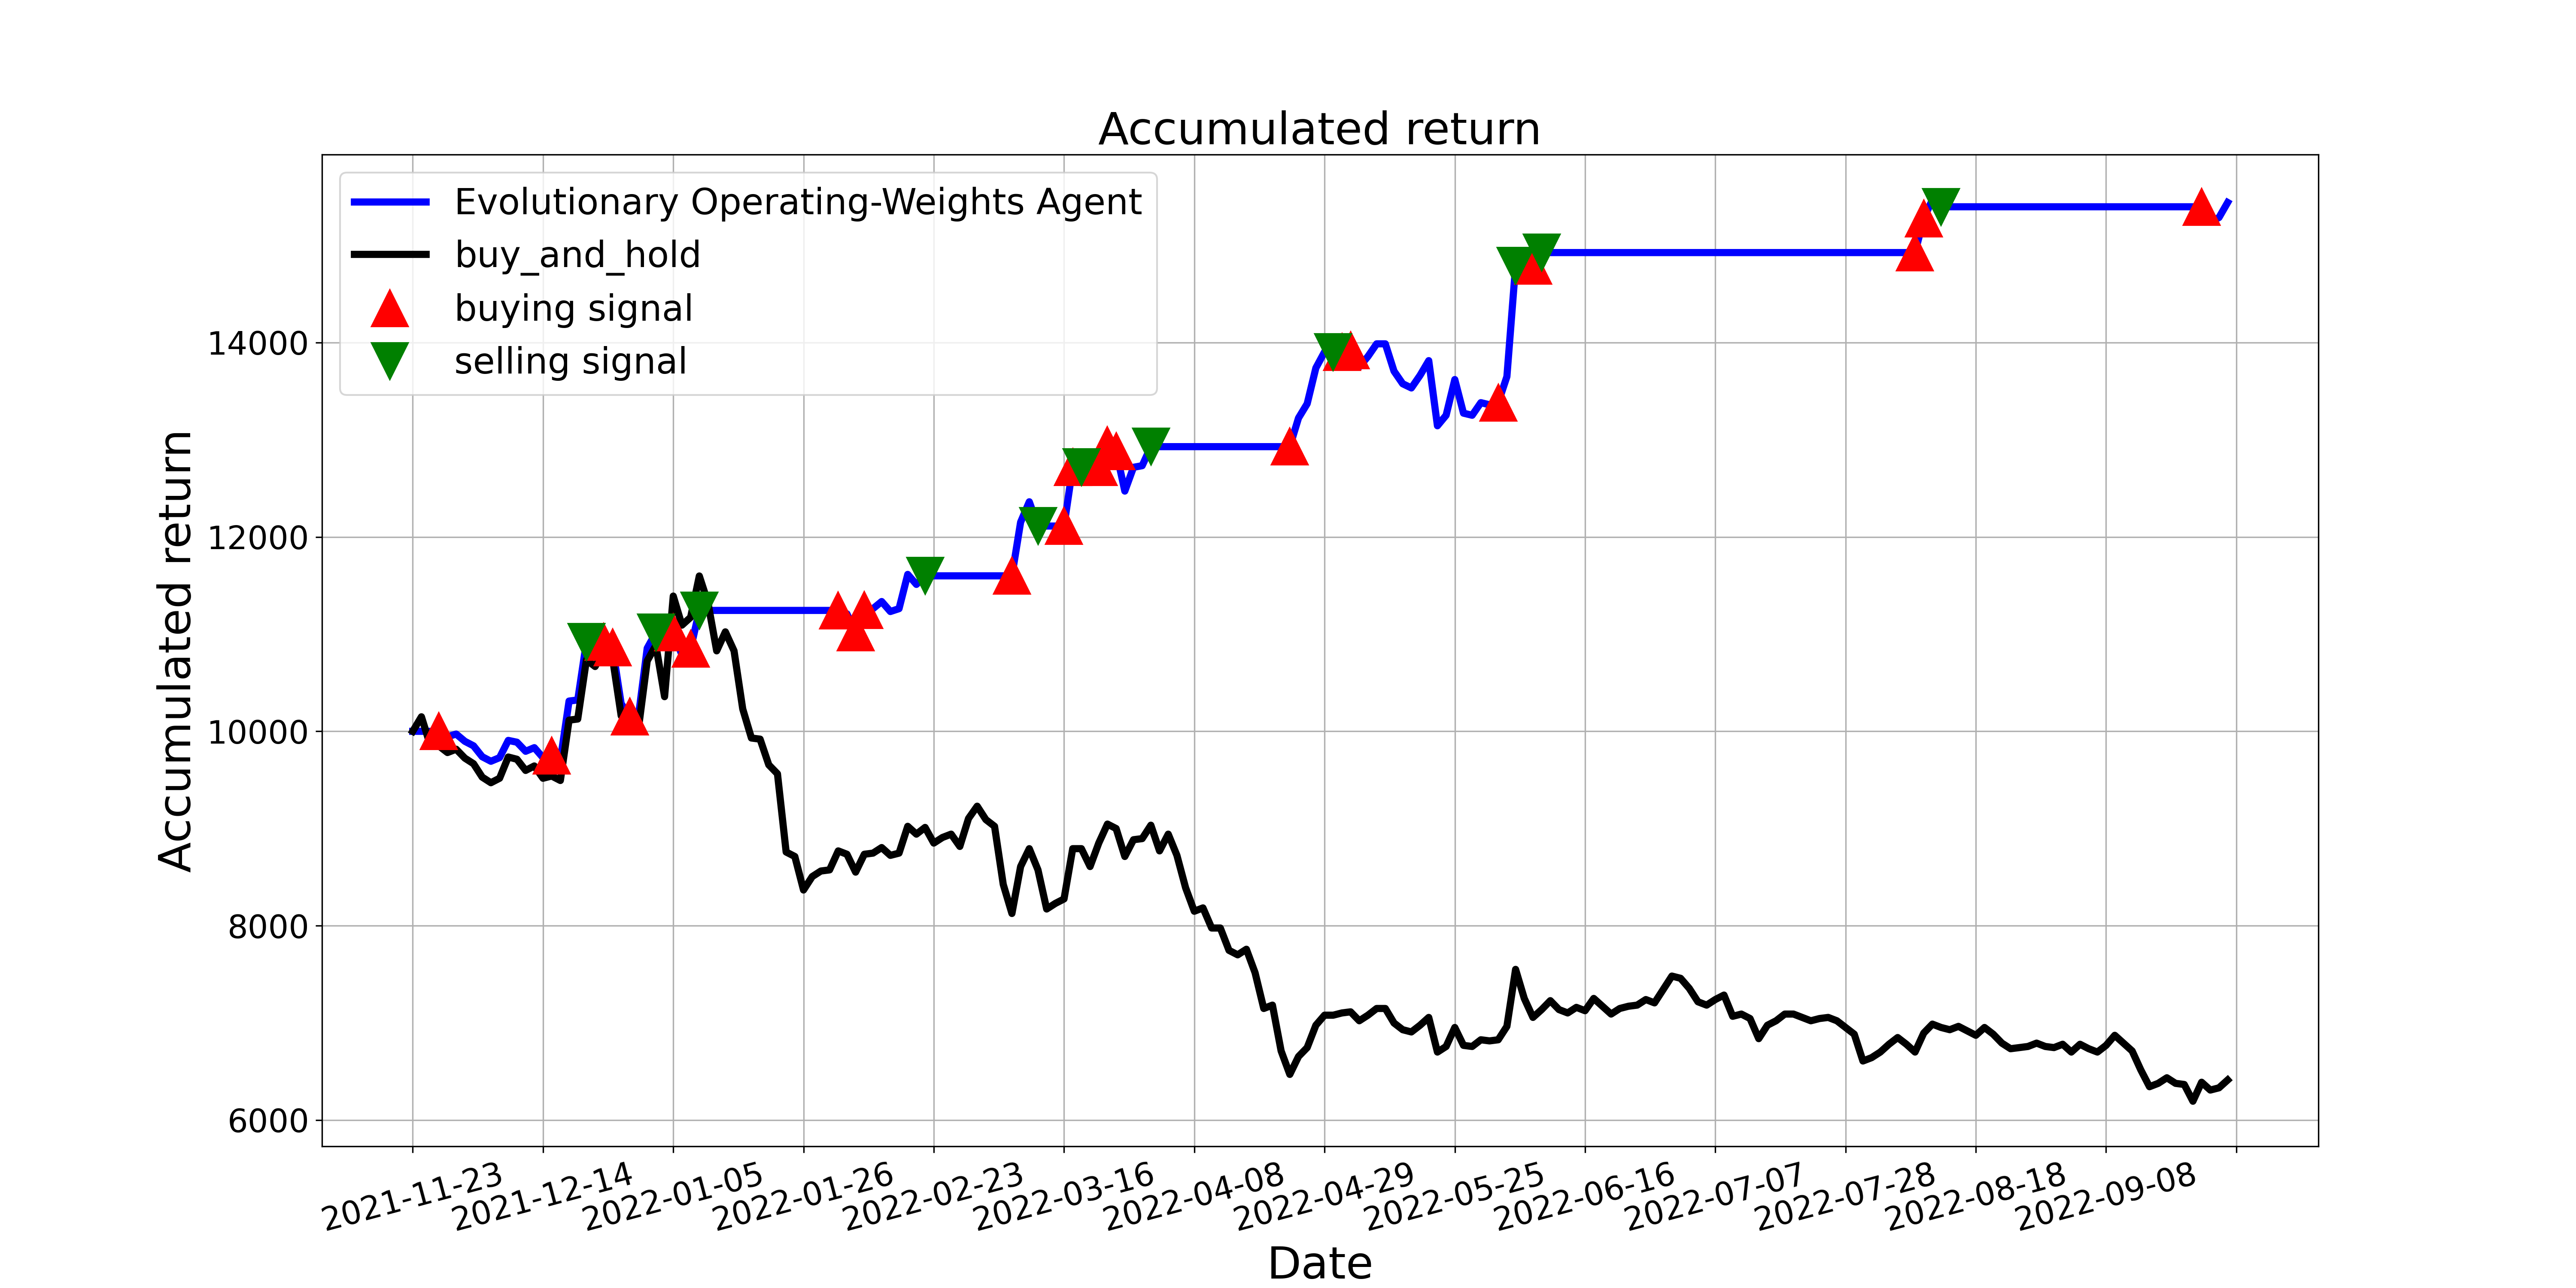

Source data for this figure (header and first rows):
, tradeDate, B&H, action, operation, return
0, 2021-11-23, 10000, 0, 0, 10000
1, 2021-11-24, 10150, 0, 0, 10000
2, 2021-11-25, 9862, 2, 0, 10000
3, 2021-11-26, 9850, 1, 1, 10000
4, 2021-11-29, 9782, 0, 0, 9944
5, 2021-11-30, 9816, 0, 0, 9972
6, 2021-12-01, 9724, 2, 0, 9897
7, 2021-12-02, 9666, 0, 0, 9851
8, 2021-12-03, 9528, 0, 0, 9738
9, 2021-12-06, 9471, 0, 0, 9692
10, 2021-12-07, 9517, 0, 0, 9729
11, 2021-12-08, 9736, 2, 0, 9907
12, 2021-12-09, 9712, 0, 0, 9888
13, 2021-12-10, 9598, 2, 0, 9795
14, 2021-12-13, 9644, 2, 0, 9832
15, 2021-12-14, 9517, 0, 0, 9729
16, 2021-12-15, 9540, 1, 1, 9748
17, 2021-12-16, 9494, 0, 0, 9703
18, 2021-12-17, 10115, 0, 0, 10311
19, 2021-12-20, 10126, 0, 0, 10323
20, 2021-12-21, 10736, 2, 2, 10920
21, 2021-12-22, 10667, 2, 0, 10920
22, 2021-12-23, 10828, 1, 1, 10920
23, 2021-12-24, 10759, 1, 1, 10864
24, 2021-12-27, 10161, 2, 0, 10284
25, 2021-12-28, 10023, 1, 1, 10151
26, 2021-12-29, 10034, 0, 0, 10162
27, 2021-12-30, 10724, 0, 0, 10855
28, 2021-12-31, 10886, 2, 2, 11017
29, 2022-01-04, 10356, 0, 0, 11017
30, 2022-01-05, 11392, 1, 1, 11017
31, 2022-01-06, 11092, 2, 0, 10785
32, 2022-01-07, 11173, 1, 1, 10848
33, 2022-01-10, 11598, 2, 2, 11244
34, 2022-01-11, 11322, 0, 0, 11244
35, 2022-01-12, 10828, 2, 0, 11244
36, 2022-01-13, 11024, 0, 0, 11244
37, 2022-01-14, 10828, 0, 0, 11244
38, 2022-01-17, 10230, 2, 0, 11244
39, 2022-01-18, 9931, 0, 0, 11244
40, 2022-01-19, 9920, 2, 0, 11244
41, 2022-01-20, 9655, 2, 0, 11244
42, 2022-01-21, 9563, 0, 0, 11244
43, 2022-01-24, 8758, 2, 0, 11244
44, 2022-01-25, 8712, 0, 0, 11244
45, 2022-01-26, 8367, 0, 0, 11244
46, 2022-01-27, 8505, 0, 0, 11244
47, 2022-01-28, 8562, 2, 0, 11244
48, 2022-02-07, 8574, 0, 0, 11244
49, 2022-02-08, 8770, 1, 1, 11244
50, 2022-02-09, 8735, 0, 0, 11209
51, 2022-02-10, 8551, 1, 1, 11020
52, 2022-02-11, 8735, 1, 1, 11247
53, 2022-02-14, 8746, 0, 0, 11262
54, 2022-02-15, 8804, 0, 0, 11336
55, 2022-02-16, 8724, 0, 0, 11233
56, 2022-02-17, 8746, 0, 0, 11262
57, 2022-02-18, 9022, 0, 0, 11615
58, 2022-02-21, 8942, 0, 0, 11512
59, 2022-02-22, 9011, 2, 2, 11600
... 150 more rows
